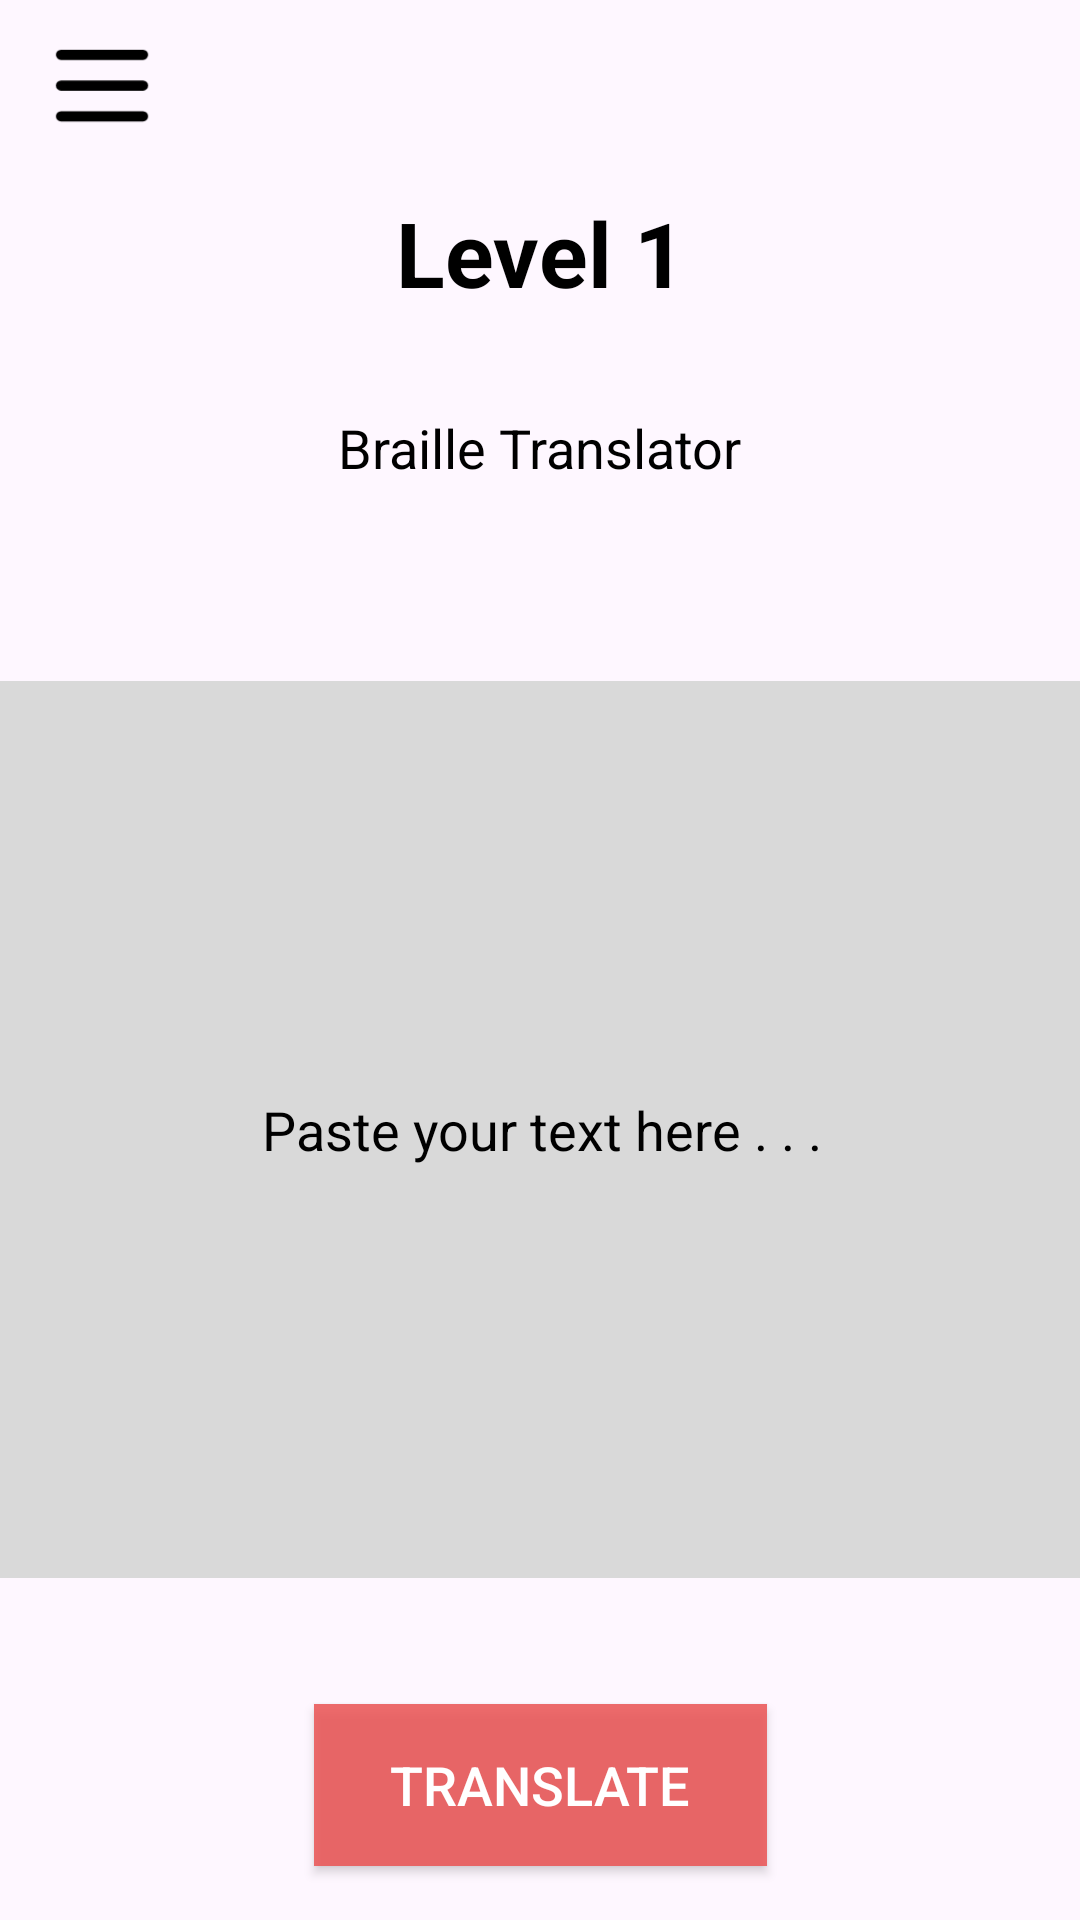

Produce the Android XML layout that renders to this screen, including the resource entries it uses.
<!-- AndroidManifest.xml: application theme Theme.Apex_Mobile -->
<!-- res/layout/activity_translator.xml -->
<?xml version="1.0" encoding="utf-8"?>
<androidx.constraintlayout.widget.ConstraintLayout xmlns:android="http://schemas.android.com/apk/res/android"
    xmlns:app="http://schemas.android.com/apk/res-auto"
    xmlns:tools="http://schemas.android.com/tools"
    android:id="@+id/main"
    android:layout_width="match_parent"
    android:layout_height="match_parent"
    tools:context=".Translator">

    <ImageView
        android:id="@+id/imageLayout"
        android:layout_width="52dp"
        android:layout_height="41dp"
        android:layout_marginStart="8dp"
        android:layout_marginTop="8dp"
        app:layout_constraintStart_toStartOf="parent"
        app:layout_constraintTop_toTopOf="parent"
        app:srcCompat="@drawable/menu_svgrepo_com" />

    <TextView
        android:id="@+id/tvLevelRange"
        style="@style/AppHeadingText"
        android:layout_width="wrap_content"
        android:layout_height="wrap_content"
        android:layout_marginStart="32dp"
        android:layout_marginTop="64dp"
        android:layout_marginEnd="32dp"
        android:text="@string/level_1"
        app:layout_constraintEnd_toEndOf="parent"
        app:layout_constraintStart_toStartOf="parent"
        app:layout_constraintTop_toTopOf="parent" />

    <TextView
        android:id="@+id/textView2"
        style="@style/AppBodyText"
        android:layout_width="wrap_content"
        android:layout_height="wrap_content"
        android:layout_marginTop="88dp"
        android:text="@string/braille_translator"
        app:layout_constraintEnd_toEndOf="parent"
        app:layout_constraintStart_toStartOf="parent"
        app:layout_constraintTop_toBottomOf="@+id/imageLayout" />

    <TextView
        android:id="@+id/tvPaste"
        style="@style/AppBodyText"
        android:layout_width="362dp"
        android:layout_height="299dp"
        android:layout_marginTop="178dp"
        android:background="@color/cream"
        android:gravity="center"
        android:text="@string/paste_your_text_here"
        app:layout_constraintEnd_toEndOf="parent"
        app:layout_constraintStart_toStartOf="parent"
        app:layout_constraintTop_toBottomOf="@+id/imageLayout"
        app:layout_goneMarginTop="100dp" />

    <Button
        android:id="@+id/btnTranslate"
        style="@style/AppButton"
        android:layout_width="151dp"
        android:layout_height="54dp"
        android:layout_marginTop="42dp"
        android:text="@string/translate"
        android:textColor="@color/white"
        app:layout_constraintEnd_toEndOf="parent"
        app:layout_constraintStart_toStartOf="parent"
        app:layout_constraintTop_toBottomOf="@+id/tvPaste" />

</androidx.constraintlayout.widget.ConstraintLayout>
<!-- resources referenced by this layout -->
<resources>
  <color name="cream">#D9D9D9</color>
  <color name="white">#FFFFFFFF</color>
  <!-- drawable menu_svgrepo_com (drawable) -->
  <vector xmlns:android="http://schemas.android.com/apk/res/android" android:height="64dp" android:viewportHeight="24" android:viewportWidth="24" android:width="64dp">
        
      <path android:fillColor="#00000000" android:pathData="M4,6H20M4,12H20M4,18H20" android:strokeColor="#000000" android:strokeLineCap="round" android:strokeLineJoin="round" android:strokeWidth="2"/>
      
  </vector>
  <string name="braille_translator">Braille Translator</string>
  <string name="level_1">Level 1</string>
  <string name="paste_your_text_here">Paste your text here . . .</string>
  <string name="translate">Translate</string>
  <style name="AppBodyText">
          <item name="android:textColor">@color/black</item>
          <item name="android:textSize">18dp</item>
      </style>
  <style name="AppButton">
          <item name="android:textColor">@color/black</item>
          <item name="android:gravity">center</item>
          <item name="android:textSize">18dp</item>
          <item name="android:textAlignment">center</item>
          <item name="android:background">#D9EB5454</item>
          <item name="cornerRadius">10dp</item>
          <item name="android:height">50dp</item>
          <item name="android:width">100dp</item>
      </style>
  <style name="AppHeadingText">
          <item name="android:textColor">@color/black</item>
          <item name="android:textSize">30dp</item>
          <item name="android:layout_marginTop">64dp</item>
          <item name="android:layout_marginStart">32dp</item>
          <item name="android:layout_marginEnd">32dp</item>
          <item name="android:textStyle">bold</item>
          <item name="android:textAlignment">center</item>
      </style>
  <style name="Theme.Apex_Mobile" parent="Base.Theme.Apex_Mobile" />
  <color name="black">#FF000000</color>
  <style name="Base.Theme.Apex_Mobile" parent="Theme.Material3.DayNight.NoActionBar">
          
          
      </style>
</resources>
